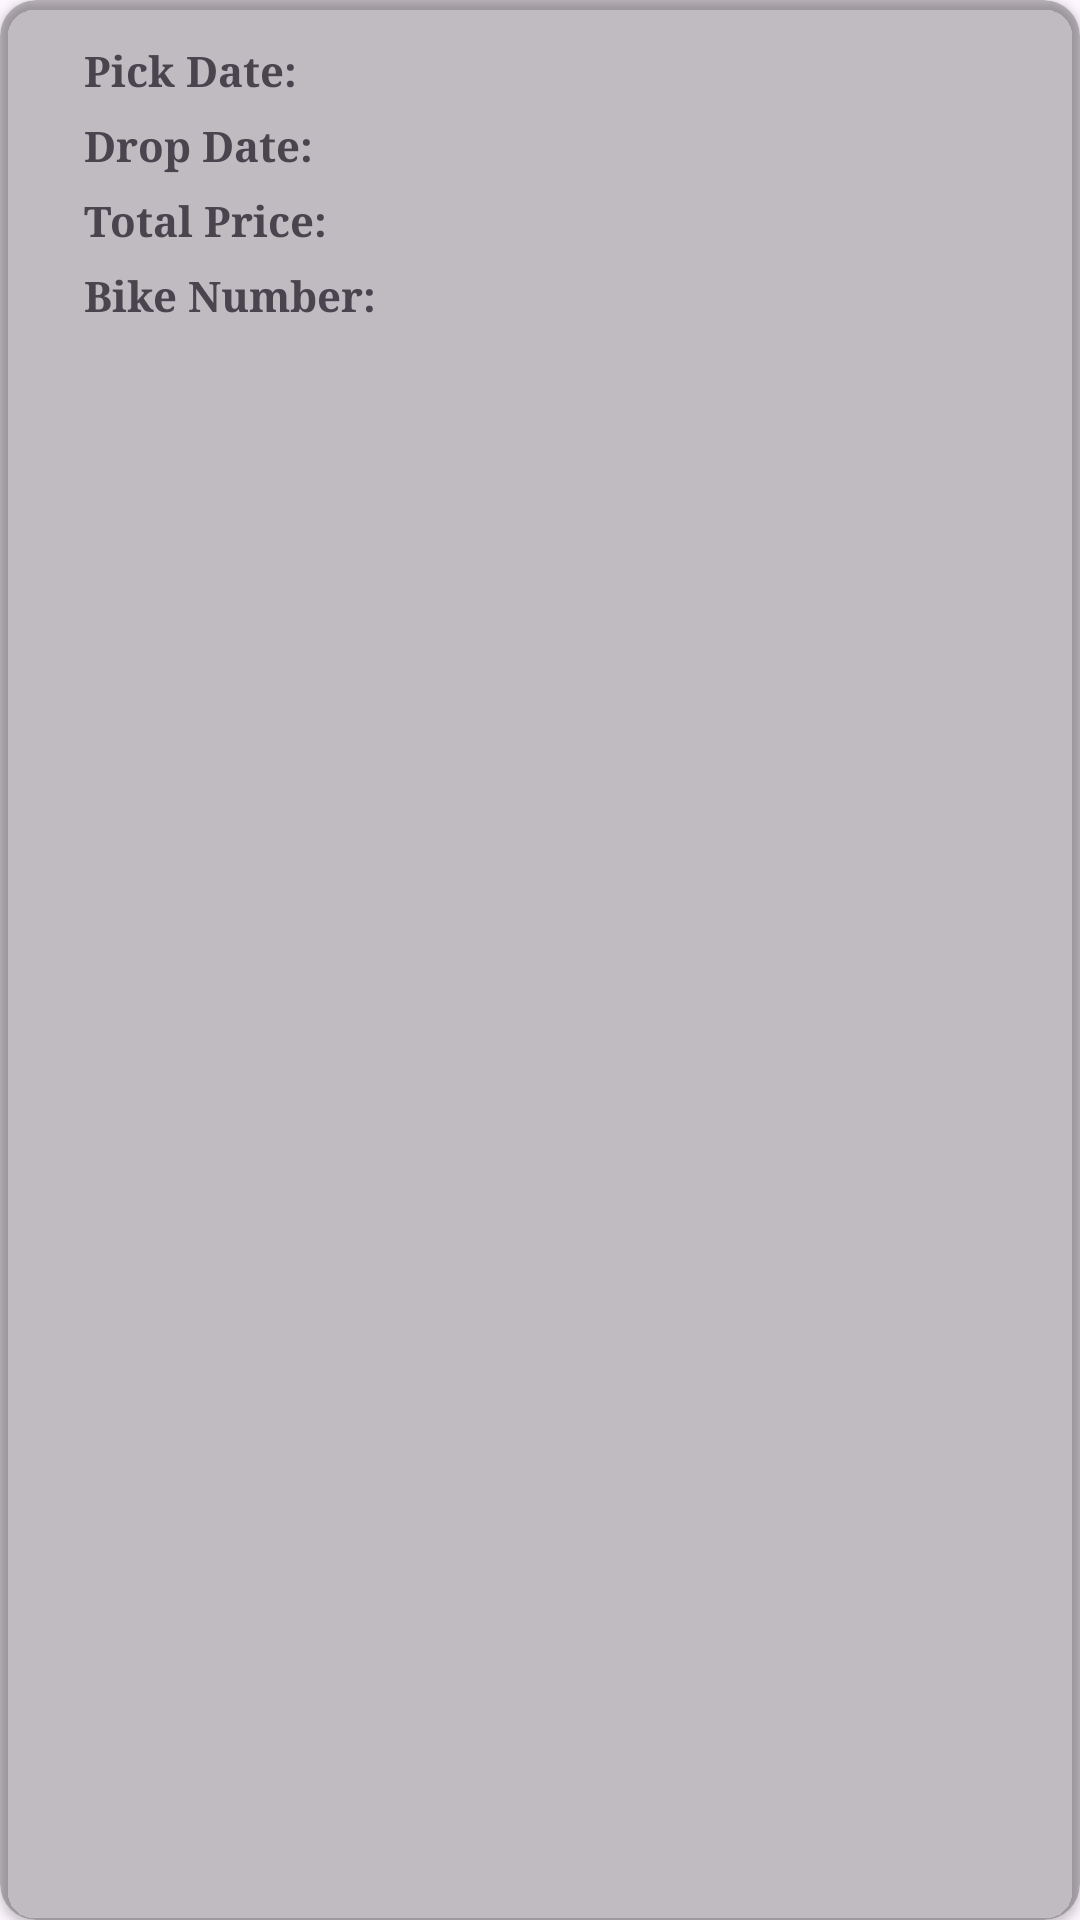

Write the Android layout XML for this screen, with the resource values it uses.
<!-- AndroidManifest.xml: application theme Theme.BicycleRentalApp -->
<!-- res/layout/cancelled_ride_recycler.xml -->
<?xml version="1.0" encoding="utf-8"?>
<androidx.cardview.widget.CardView xmlns:android="http://schemas.android.com/apk/res/android"
    xmlns:tools="http://schemas.android.com/tools"
    android:layout_width="match_parent"
    android:layout_height="120dp"
    xmlns:app="http://schemas.android.com/apk/res-auto"
    android:orientation="vertical"
    android:padding="8dp"
    app:cardCornerRadius="12dp"
    android:layout_margin="10dp"
    android:backgroundTint="@color/cardview_shadow_start_color"
    >

    <androidx.constraintlayout.widget.ConstraintLayout
        android:layout_width="match_parent"
        android:layout_height="match_parent"
        android:layout_margin="8dp"
        >

        <TextView
            android:id="@+id/pickDateTextView"
            android:layout_width="wrap_content"
            android:layout_height="wrap_content"
            android:layout_marginStart="20dp"
            android:fontFamily="serif"
            android:textStyle="bold"
            android:layout_marginTop="6dp"
            android:text="Pick Date: "
            app:layout_constraintStart_toStartOf="parent"
            app:layout_constraintTop_toTopOf="parent" />

        <TextView
            android:id="@+id/dropDateTextView"
            android:layout_width="wrap_content"
            android:layout_height="wrap_content"
            android:layout_marginStart="20dp"
            android:layout_marginTop="6dp"
            android:text="Drop Date: "
            android:fontFamily="serif"
            android:textStyle="bold"
            app:layout_constraintStart_toStartOf="parent"
            app:layout_constraintTop_toBottomOf="@+id/pickDateTextView" />

        <TextView
            android:id="@+id/totalPriceTextView"
            android:layout_width="wrap_content"
            android:layout_height="wrap_content"
            android:layout_marginStart="20dp"
            android:layout_marginTop="6dp"
            android:text="Total Price: "
            android:fontFamily="serif"
            android:textStyle="bold"
            app:layout_constraintStart_toStartOf="parent"
            app:layout_constraintTop_toBottomOf="@+id/dropDateTextView" />

        <TextView
            android:id="@+id/bikeNumberTextView"
            android:layout_width="wrap_content"
            android:layout_height="wrap_content"
            android:layout_marginStart="20dp"
            android:layout_marginTop="6dp"
            android:text="Bike Number: "
            android:fontFamily="serif"
            android:textStyle="bold"
            app:layout_constraintStart_toStartOf="parent"
            app:layout_constraintTop_toBottomOf="@+id/totalPriceTextView"
            app:cardBackgroundColor="@android:color/black"/>

        <ImageView
            android:layout_width="91dp"
            android:layout_height="70dp"
            android:layout_marginEnd="24dp"
            android:src="@drawable/racing"
            app:layout_constraintBottom_toBottomOf="parent"
            app:layout_constraintEnd_toEndOf="parent"
            app:layout_constraintTop_toTopOf="parent"
            app:layout_constraintVertical_bias="0.352" />
    </androidx.constraintlayout.widget.ConstraintLayout>

</androidx.cardview.widget.CardView>
<!-- resources referenced by this layout -->
<resources>
  <style name="Theme.BicycleRentalApp" parent="Base.Theme.BicycleRentalApp" />
  <style name="Base.Theme.BicycleRentalApp" parent="Theme.Material3.DayNight.NoActionBar">
          
          
          <item name="colorPrimary">@color/lavender</item>
          <item name="colorPrimaryVariant">@color/lavender</item>
          <item name="colorOnPrimary">@color/white</item>
          
          <item name="colorSecondary">@color/white</item>
          <item name="colorSecondaryVariant">@color/white</item>
          <item name="colorOnSecondary">@color/black</item>
          
          <item name="android:statusBarColor">?attr/colorPrimaryVariant</item>
          
      </style>
  <color name="lavender">#000000</color>
  <color name="white">#FFFFFFFF</color>
  <color name="black">#FF000000</color>
</resources>
